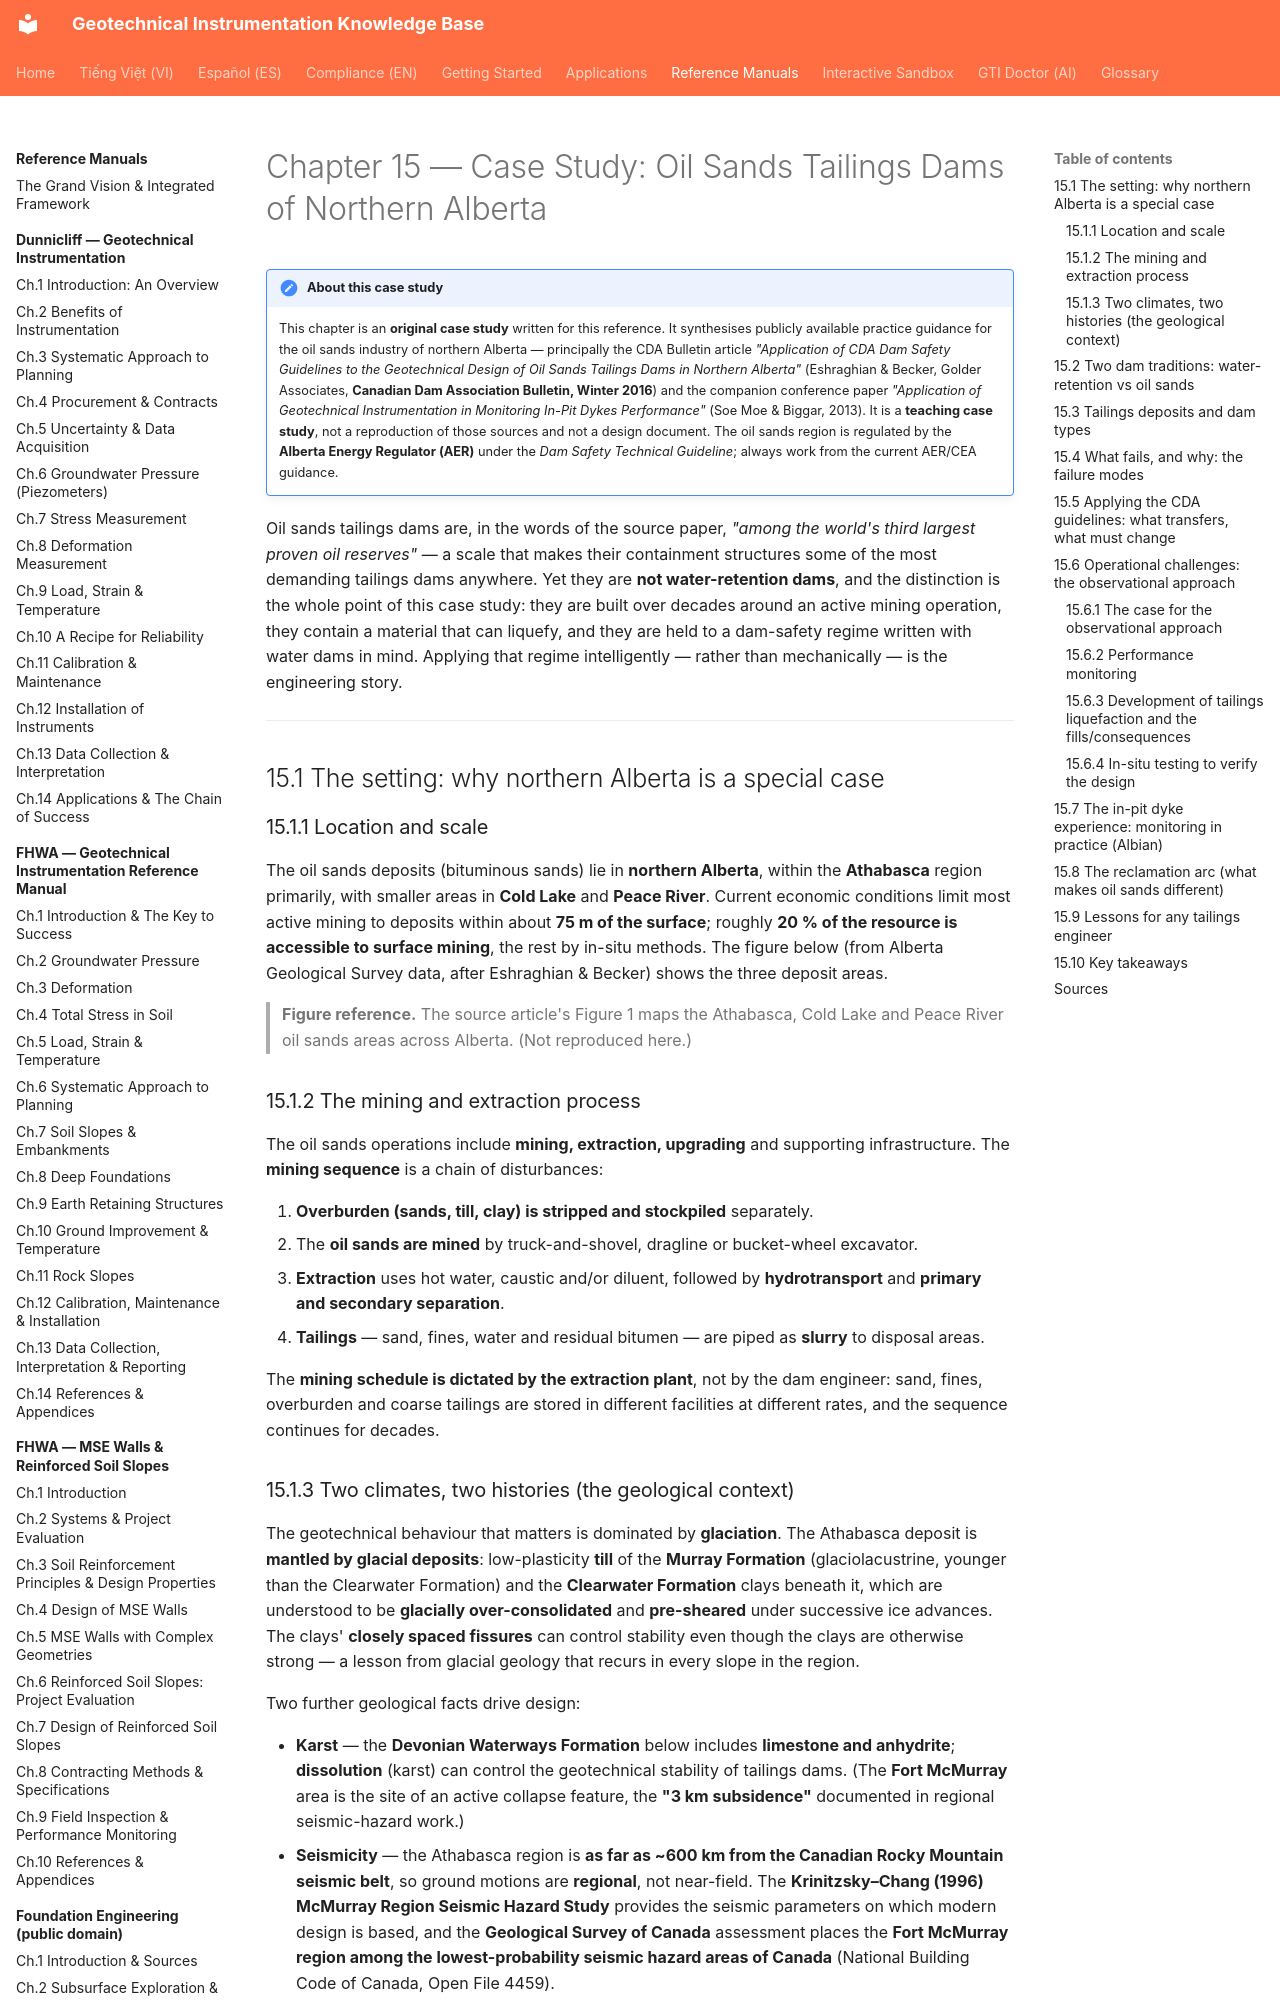

repository: geoinst/geoinst.github.io · page: reference-manuals/tailings-dam-safety/chapter-15-oil-sands-northern-alberta/index.html · generator: mkdocs

---
lang: en
lang_alt: vi/reference-manuals/tailings-dam-safety/chapter-15-oil-sands-northern-alberta/
---
# Chapter 15 — Case Study: Oil Sands Tailings Dams of Northern Alberta

!!! note "About this case study"
    This chapter is an **original case study** written for this reference. It
    synthesises publicly available practice guidance for the oil sands industry of
    northern Alberta — principally the CDA Bulletin article *"Application of CDA
    Dam Safety Guidelines to the Geotechnical Design of Oil Sands Tailings Dams in
    Northern Alberta"* (Eshraghian & Becker, Golder Associates, **Canadian Dam
    Association Bulletin, Winter 2016**) and the companion conference paper
    *"Application of Geotechnical Instrumentation in Monitoring In-Pit Dykes
    Performance"* (Soe Moe & Biggar, 2013). It is a **teaching case study**, not a
    reproduction of those sources and not a design document. The oil sands region
    is regulated by the **Alberta Energy Regulator (AER)** under the *Dam Safety
    Technical Guideline*; always work from the current AER/CEA guidance.

Oil sands tailings dams are, in the words of the source paper, *"among the world's
third largest proven oil reserves"* — a scale that makes their containment
structures some of the most demanding tailings dams anywhere. Yet they are **not
water-retention dams**, and the distinction is the whole point of this case study:
they are built over decades around an active mining operation, they contain a
material that can liquefy, and they are held to a dam-safety regime written with
water dams in mind. Applying that regime intelligently — rather than mechanically
— is the engineering story.

---

## 15.1 The setting: why northern Alberta is a special case

### 15.1.1 Location and scale

The oil sands deposits (bituminous sands) lie in **northern Alberta**, within the
**Athabasca** region primarily, with smaller areas in **Cold Lake** and **Peace
River**. Current economic conditions limit most active mining to deposits within
about **75 m of the surface**; roughly **20 % of the resource is accessible to
surface mining**, the rest by in-situ methods. The figure below (from Alberta
Geological Survey data, after Eshraghian & Becker) shows the three deposit areas.

> **Figure reference.** The source article's Figure 1 maps the Athabasca, Cold Lake
> and Peace River oil sands areas across Alberta. (Not reproduced here.)

### 15.1.2 The mining and extraction process

The oil sands operations include **mining, extraction, upgrading** and supporting
infrastructure. The **mining sequence** is a chain of disturbances:

1. **Overburden (sands, till, clay) is stripped and stockpiled** separately.
2. The **oil sands are mined** by truck-and-shovel, dragline or bucket-wheel
   excavator.
3. **Extraction** uses hot water, caustic and/or diluent, followed by
   **hydrotransport** and **primary and secondary separation**.
4. **Tailings** — sand, fines, water and residual bitumen — are piped as **slurry**
   to disposal areas.

The **mining schedule is dictated by the extraction plant**, not by the dam
engineer: sand, fines, overburden and coarse tailings are stored in different
facilities at different rates, and the sequence continues for decades.
